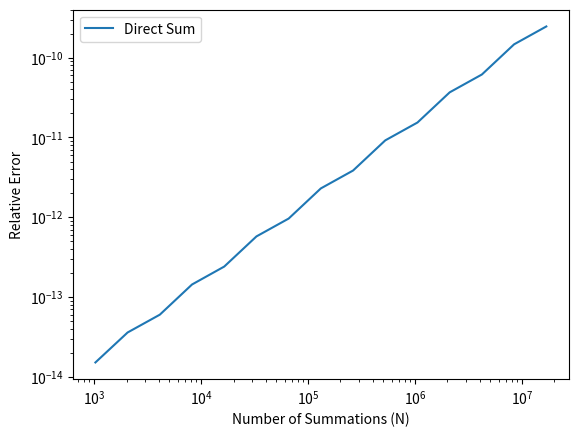
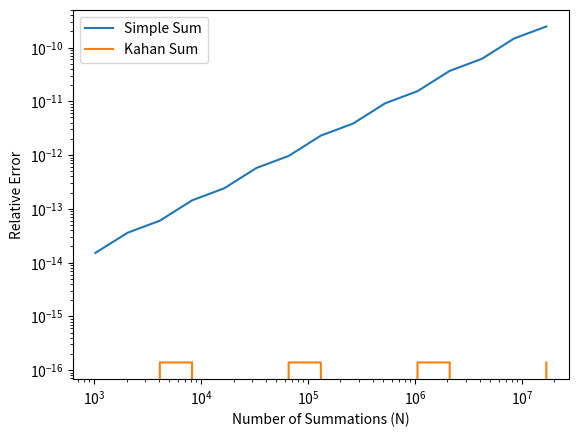
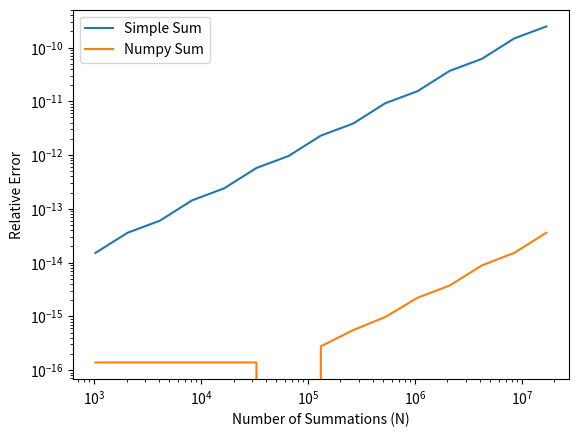

These figures' Python source, in order:
# Convert an integer to a binary string
number = 10
binary = bin(number)

print(f"Binary representation of {number}: {binary}")

# Convert a binary string back to an integer
binary = "0b1010" # the leading "0b" is optional
number = int(binary, 2)

print(f"Integer value of {binary}: {number}")

binary = 0b1010  # 10 in decimal

print(f"Binary number: {binary}")

number = 255
hexrep = hex(number)

print(f"Hexadecimal representation of {number}: {hexrep}")

hexrep = "0xff"
number = int(hexrep, 16)

print(f"Integer value of {hexrep}: {number}")

hexrep = 0xff  # 10 in decimal

print(f"Hexadecimal number: {hexrep}")

def NAND(a, b):
    return 1 - (a & b)  # NOT (a AND b)

# A NOT gate can be built by connecting both inputs of a NAND gate to the same value.

def NOT(a):
    return NAND(a, a)

# Test
print(NOT(0)) # Output: 1
print(NOT(1)) # Output: 0

# An AND gate can be built by negating the output of a NAND gate.

def AND(a, b):
    return NOT(NAND(a, b))

# Test
print(AND(0, 0))  # Output: 0
print(AND(0, 1))  # Output: 0
print(AND(1, 0))  # Output: 0
print(AND(1, 1))  # Output: 1

# HANDSON: implement an OR gate using only NAND.
#
# HINT: Using De Morgan's law: A | B = ~(~A & ~B).

def OR(a, b):
    return NAND(NOT(a), NOT(b))

# Test
print(OR(0, 0))  # Output: 0
print(OR(0, 1))  # Output: 1
print(OR(1, 0))  # Output: 1
print(OR(1, 1))  # Output: 1

# HANDSON: implement an XOR gate using only NAND.

def XOR(a, b):
    c = NAND(a, b)
    return NAND(NAND(a, c), NAND(b, c))

# Test
print(XOR(0, 0))  # Output: 0
print(XOR(0, 1))  # Output: 1
print(XOR(1, 0))  # Output: 1
print(XOR(1, 1))  # Output: 0

def half_adder(A, B):
    S = XOR(A, B)  # Sum using XOR
    C = AND(A, B)  # Carry using AND
    return S, C

# Test
print(half_adder(0, 0))
print(half_adder(0, 1))
print(half_adder(1, 0))
print(half_adder(1, 1))

def full_adder(A, B, Cin):
    s, c = half_adder(A,   B)
    S, C = half_adder(Cin, s)
    Cout = OR(c, C)
    return S, Cout

# Test
print(full_adder(0, 0, 0))  # Output: (0, 0)
print(full_adder(1, 0, 0))  # Output: (1, 0)
print(full_adder(1, 1, 0))  # Output: (0, 1)
print(full_adder(1, 1, 1))  # Output: (1, 1)

def multibit_adder(A, B, carrybit=False):
    assert(len(A) == len(B))
    
    n = len(A)
    c = 0
    S = []
    for i in range(n):
        s, c = full_adder(A[i], B[i], c)
        S.append(s)
    if carrybit:
        S.append(c)  # add the extra carry bit
    return S

# Test
A = [1, 1, 0, 1]  # 1 + 2 + 8 = 11 in binary
B = [1, 0, 0, 1]  # 1 + 8 = 9 in binary
print(multibit_adder(A, B, carrybit=True))  # Output: [0, 0, 1, 0, 1] = 4 + 16 = 20 in binary

# HANDSON: run the above code here ...
x = 0
while x < 1:
    x += 0.1
    print(f"{x:g}")

def simple_sum(x, n):
    s = 0.0
    for i in range(n):
        s += x
    return s

x = 0.1
n = 10
s = simple_sum(x, n)
e = abs(s/n - x) / x
print(f"Mean = {s}; relative error = {e}")

N        = [2**p for p in range(10,25)]
E_simple = [abs(simple_sum(x, n)/n - x) / x for n in N]

from matplotlib import pyplot as plt

plt.loglog(N, E_simple, label='Direct Sum')
plt.xlabel('Number of Summations (N)')
plt.ylabel('Relative Error')
plt.legend()
plt.show()  # optional in Jupyter Notebook

def Kahan_sum(x, n):
    c = 0.0 # compensation for lost low-order bits
    s = 0.0
    for i in range(n):
        xp = x - c # apply compensation
        c  = ((s + xp) - s) - xp # update compensation
        s += x - c # update sum
    return s

E_Kahan = [abs(Kahan_sum(x, n)/n - x) / x for n in N]

plt.loglog(N, E_simple, label='Simple Sum')
plt.loglog(N, E_Kahan,  label='Kahan Sum')
plt.xlabel('Number of Summations (N)')
plt.ylabel('Relative Error')
plt.legend()
plt.show() # optional in Jupyter Notebook

import numpy as np

def numpy_sum(x, n):
    X = np.repeat(x, n)
    return np.sum(X)

E_numpy = [abs(numpy_sum(x, n)/n - x) / x for n in N]

plt.loglog(N, E_simple, label='Simple Sum')
# plt.loglog(N, E_Kahan,  label='Kahan Sum')
plt.loglog(N, E_numpy,  label='Numpy Sum')
plt.xlabel('Number of Summations (N)')
plt.ylabel('Relative Error')
plt.legend()
plt.show() # optional in Jupyter Notebook

# HANDSON: run the above code here ...

from math import exp

for tau in range(0, 60, 5):
    I = exp(tau) - (exp(tau) - 1.0)
    print(f"{tau=}, {I=}")

a = 1e-9
b = 1
c = 1e-9

x1 = (-b + (b*b - 4*a*c)**(1/2)) / (2*a)
x2 = (-b - (b*b - 4*a*c)**(1/2)) / (2*a)

print(f'{x1:.16f}, {x2:.16f}')

# Demonstrate NaN comparison rules

import numpy as np

x = np.nan
y = 1

print(x != x)
print(x >  x)
print(x <  x)
print(x >= x)
print(x <= x)
print(x == x)

print(x != y)
print(x >  y)
print(x <  y)
print(x >= y)
print(x <= y)
print(x == y)

# HANDSON: try the above codes.
